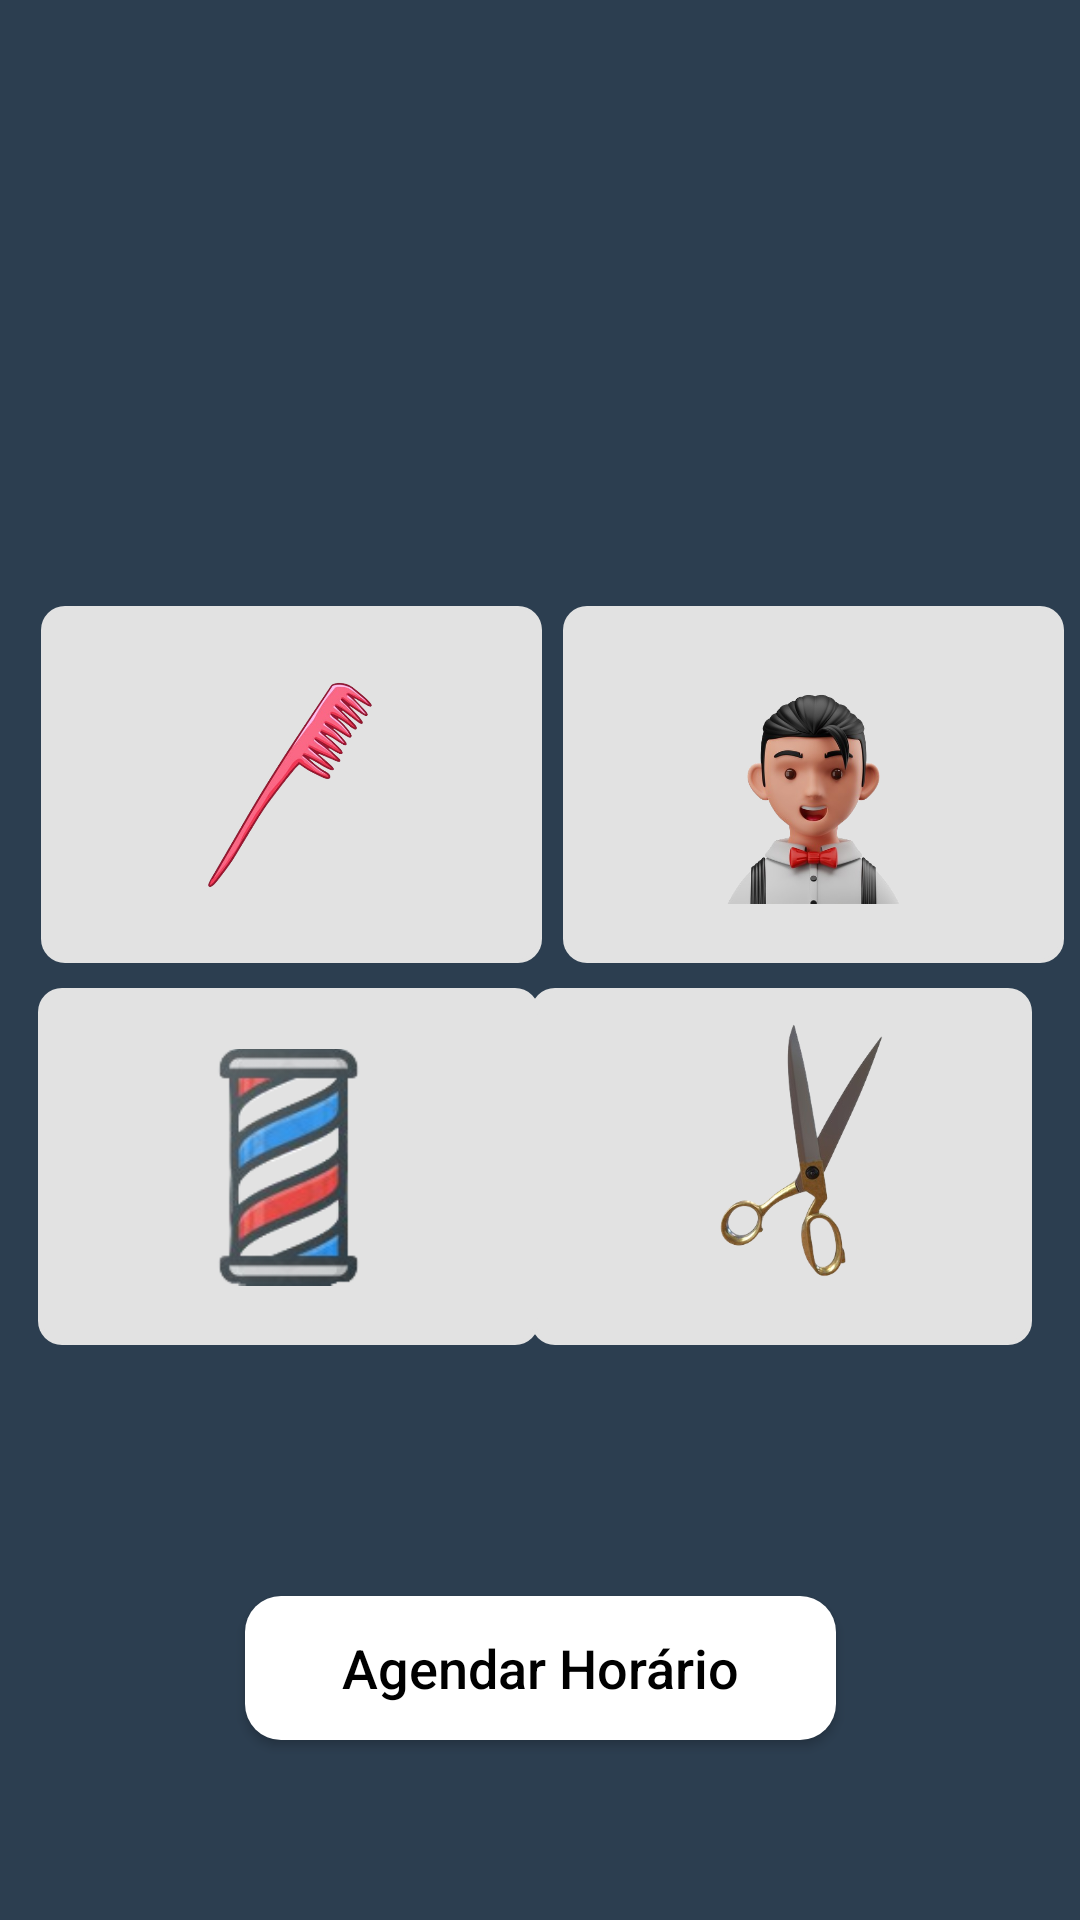

Write the Android layout XML for this screen, with the resource values it uses.
<!-- AndroidManifest.xml: application theme Theme.BarberAppointment -->
<!-- res/layout/fragment_home.xml -->
<?xml version="1.0" encoding="utf-8"?>
<androidx.constraintlayout.widget.ConstraintLayout xmlns:android="http://schemas.android.com/apk/res/android"
    xmlns:app="http://schemas.android.com/apk/res-auto"
    xmlns:tools="http://schemas.android.com/tools"
    android:layout_width="match_parent"
    android:background="@color/midnightblue"
    android:layout_height="match_parent"
    tools:context=".ui.splashFragment" >

    <ImageView
        android:id="@+id/imageView10"
        style="@style/bloco"
        android:layout_width="167dp"
        android:layout_height="119dp"
        android:src="@drawable/info"
        app:layout_constraintBottom_toBottomOf="parent"
        app:layout_constraintEnd_toEndOf="parent"
        app:layout_constraintHorizontal_bias="0.07"
        app:layout_constraintStart_toStartOf="parent"
        app:layout_constraintTop_toTopOf="parent"
        app:layout_constraintVertical_bias="0.388" />

    <ImageView
        android:id="@+id/imageView11"
        android:layout_width="79dp"
        android:layout_height="104dp"
        android:src="@drawable/pente"
        app:layout_constraintBottom_toBottomOf="@+id/imageView10"
        app:layout_constraintEnd_toEndOf="@+id/imageView10"
        app:layout_constraintStart_toStartOf="@+id/imageView10"
        app:layout_constraintTop_toTopOf="@+id/imageView10" />

    <ImageView
        android:id="@+id/imageView8"
        style="@style/bloco"
        android:layout_width="167dp"
        android:layout_height="119dp"
        android:layout_marginStart="46dp"
        android:layout_marginEnd="16dp"
        android:src="@drawable/info"
        app:layout_constraintBottom_toBottomOf="parent"
        app:layout_constraintEnd_toEndOf="parent"
        app:layout_constraintHorizontal_bias="1.0"
        app:layout_constraintStart_toEndOf="@+id/imageView4"
        app:layout_constraintTop_toTopOf="parent"
        app:layout_constraintVertical_bias="0.632" />

    <ImageView
        android:id="@+id/imageView9"
        android:layout_width="79dp"
        android:layout_height="104dp"
        android:src="@drawable/tes"
        app:layout_constraintBottom_toBottomOf="@+id/imageView8"
        app:layout_constraintEnd_toEndOf="@+id/imageView8"
        app:layout_constraintStart_toStartOf="@+id/imageView8"
        app:layout_constraintTop_toTopOf="@+id/imageView8" />

    <ImageView
        android:id="@+id/imageView6"
        style="@style/bloco"
        android:layout_width="167dp"
        android:layout_height="119dp"
        android:src="@drawable/info"
        app:layout_constraintBottom_toBottomOf="parent"
        app:layout_constraintEnd_toEndOf="parent"
        app:layout_constraintHorizontal_bias="0.973"
        app:layout_constraintStart_toStartOf="parent"
        app:layout_constraintTop_toTopOf="parent"
        app:layout_constraintVertical_bias="0.388" />

    <ImageView
        android:id="@+id/imageView7"
        android:layout_width="79dp"
        android:layout_height="104dp"
        android:src="@drawable/icomb"
        app:layout_constraintBottom_toBottomOf="@+id/imageView6"
        app:layout_constraintEnd_toEndOf="@+id/imageView6"
        app:layout_constraintStart_toStartOf="@+id/imageView6"
        app:layout_constraintTop_toTopOf="@+id/imageView6" />

    <ImageView
        android:id="@+id/imageView4"
        style="@style/bloco"
        android:layout_width="167dp"
        android:layout_height="119dp"
        android:src="@drawable/info"
        app:layout_constraintBottom_toBottomOf="parent"
        app:layout_constraintEnd_toEndOf="parent"
        app:layout_constraintHorizontal_bias="0.065"
        app:layout_constraintStart_toStartOf="parent"
        app:layout_constraintTop_toTopOf="parent"
        app:layout_constraintVertical_bias="0.632" />

    <ImageView
        android:id="@+id/imageView5"
        android:layout_width="79dp"
        android:layout_height="104dp"
        android:src="@drawable/poleicon"
        app:layout_constraintBottom_toBottomOf="@+id/imageView4"
        app:layout_constraintEnd_toEndOf="@+id/imageView4"
        app:layout_constraintStart_toStartOf="@+id/imageView4"
        app:layout_constraintTop_toTopOf="@+id/imageView4" />

    <androidx.appcompat.widget.AppCompatButton
        style="@style/Botaop"
        android:layout_width="197dp"
        android:layout_height="48dp"
        android:layout_marginBottom="60dp"
        android:text="Agendar Horário"
        android:textAllCaps="false"
        android:textColor="@color/black"
        android:textSize="18sp"
        app:layout_constraintBottom_toBottomOf="parent"
        app:layout_constraintEnd_toEndOf="parent"
        app:layout_constraintStart_toStartOf="parent" />
</androidx.constraintlayout.widget.ConstraintLayout>
<!-- resources referenced by this layout -->
<resources>
  <color name="black">#FF000000</color>
  <color name="midnightblue">#2C3E50</color>
  <!-- drawable icomb: png bitmap (drawable, 125098 bytes) -->
  <!-- drawable info (drawable) -->
  <?xml version="1.0" encoding="utf-8"?>
  <shape xmlns:android="http://schemas.android.com/apk/res/android"
      android:shape="rectangle">
  
  
      <solid android:color="@color/cinza"/>
      <corners android:radius="12dp"/>
  </shape>
  <!-- drawable pente: png bitmap (drawable, 89519 bytes) -->
  <!-- drawable poleicon: png bitmap (drawable, 20256 bytes) -->
  <!-- drawable tes: png bitmap (drawable, 58238 bytes) -->
  <style name="Botaop">
          <item name="android:layout_width">match_parent</item>
          <item name="android:layout_height">40dp</item>
          <item name="android:background">@drawable/botaop</item>
      </style>
  <style name="bloco">
      <item name="android:layout_width">150dp</item>
      <item name="android:layout_height">150dp</item>
          <item name="android:background">@drawable/blocos</item>
      </style>
  <style name="Theme.BarberAppointment" parent="Base.Theme.BarberAppointment" />
  <color name="cinza">#FFE2E2E2</color>
  <!-- drawable botaop (drawable) -->
  <?xml version="1.0" encoding="utf-8"?>
  <shape xmlns:android="http://schemas.android.com/apk/res/android"
      android:shape="rectangle">
  
  
      <solid android:color="@color/marromclaro"/>
  =======
      <solid android:color="@color/white"/>
  
      <corners android:radius="12dp"/>
  </shape>
  <!-- drawable blocos (drawable) -->
  <?xml version="1.0" encoding="utf-8"?>
  <shape xmlns:android="http://schemas.android.com/apk/res/android">
  
      <corners android:radius="8dp"></corners>
      <solid android:color="@color/cinza"/>
  
  
  </shape>
  <style name="Base.Theme.BarberAppointment" parent="Theme.Material3.DayNight.NoActionBar">
          
           <item name="colorPrimary">@color/black</item>
      </style>
  <color name="marromclaro">#c2955c</color>
  <color name="white">#FFFFFFFF</color>
</resources>
